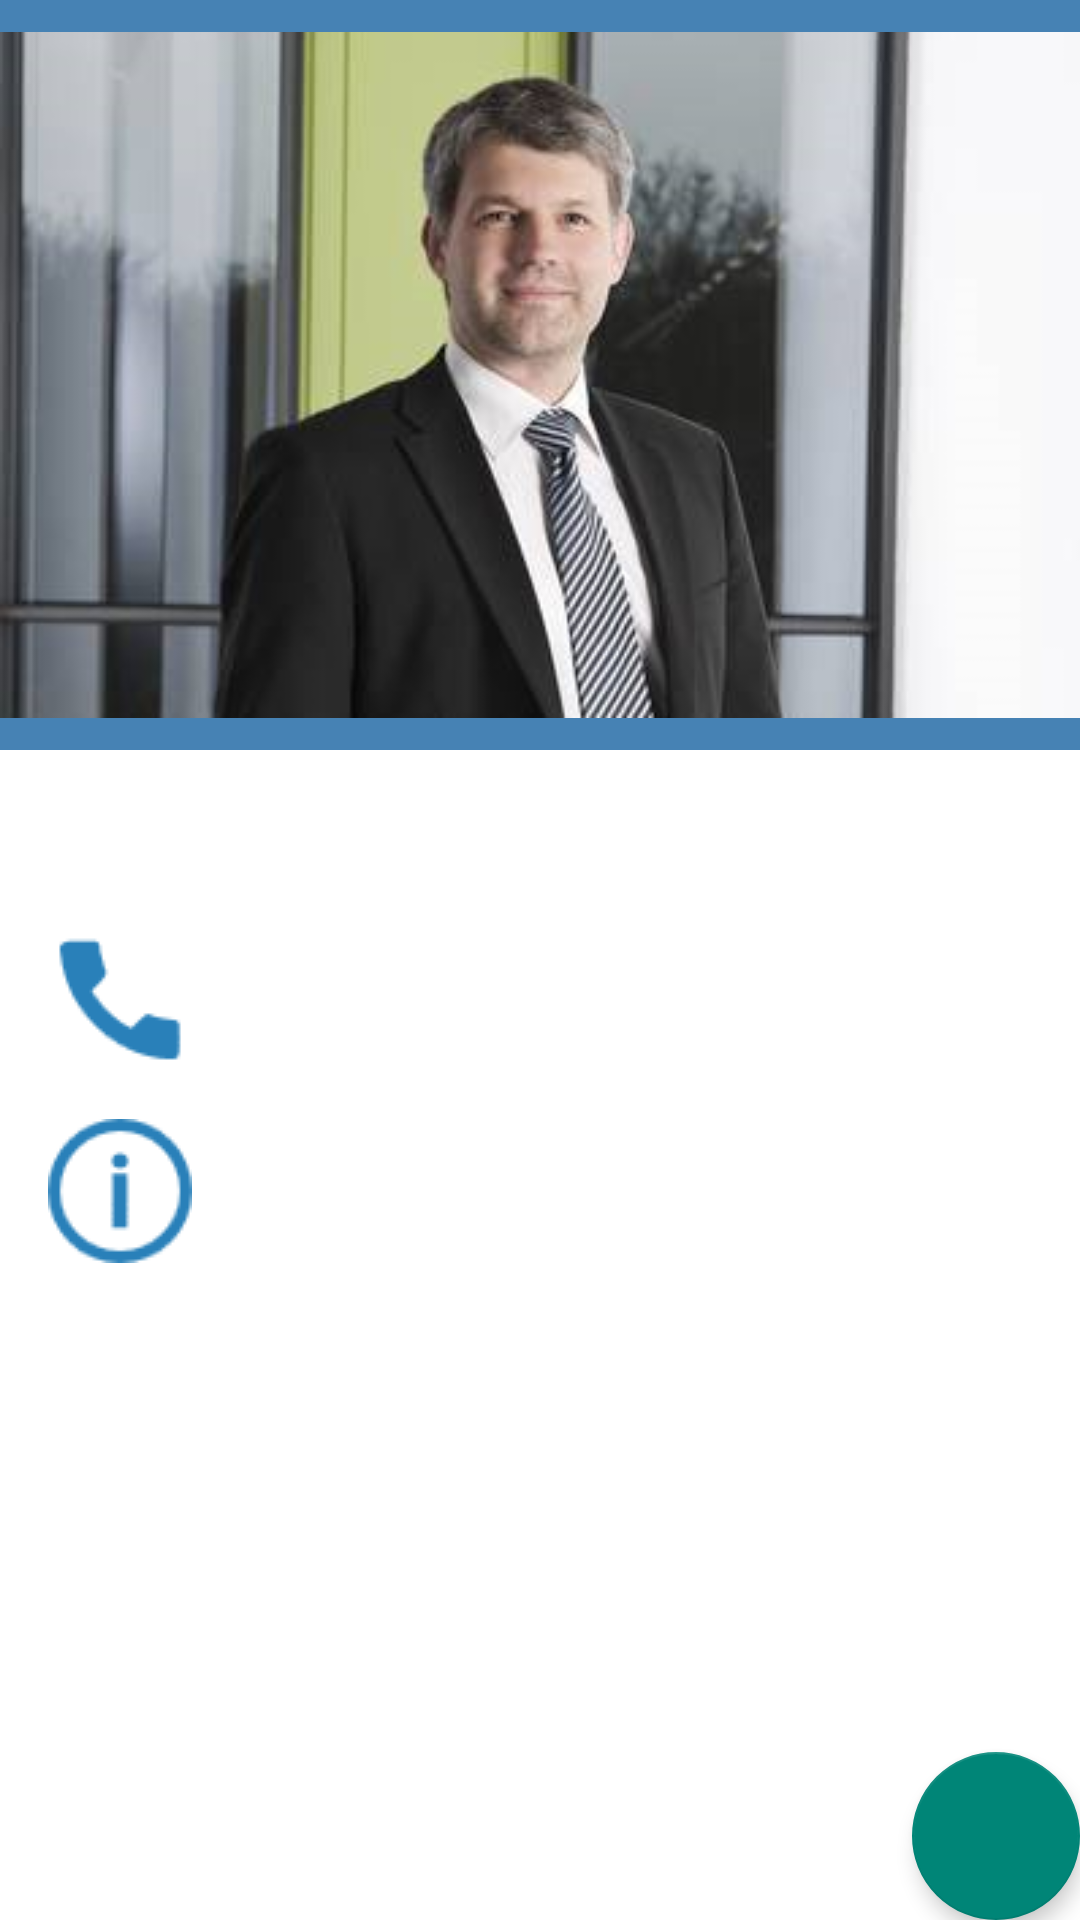

Reconstruct the res/layout file that produces this screen, plus the resources it refers to.
<!-- AndroidManifest.xml: application theme AppTheme -->
<!-- res/layout/lecturerdetail2.xml -->
<android.support.design.widget.CoordinatorLayout xmlns:android="http://schemas.android.com/apk/res/android"
    xmlns:app="http://schemas.android.com/apk/res-auto"
    android:layout_width="match_parent"
    android:layout_height="match_parent">

    <android.support.design.widget.AppBarLayout
        android:layout_width="match_parent"
        android:layout_height="250dp"
        android:theme="@style/ThemeOverlay.AppCompat.Dark.ActionBar">

        <android.support.design.widget.CollapsingToolbarLayout
            android:id="@+id/collapsing_toolbar"
            android:layout_width="match_parent"
            android:layout_height="match_parent"
            app:contentScrim="?attr/colorPrimary"
            app:layout_scrollFlags="scroll|exitUntilCollapsed">

            <ImageView
                android:layout_width="match_parent"
                android:layout_height="wrap_content"
                android:id="@+id/image_braun_detail"
                android:padding="0dp"
                android:layout_gravity="center_horizontal"
                android:layout_alignParentTop="true"
                android:src="@drawable/braun_detail"/>

            <android.support.v7.widget.Toolbar
                android:id="@+id/toolbar"
                android:layout_width="match_parent"
                android:layout_height="?attr/actionBarSize"
                app:layout_collapseMode="pin" />

        </android.support.design.widget.CollapsingToolbarLayout>

    </android.support.design.widget.AppBarLayout>
    <android.support.design.widget.FloatingActionButton
        android:id="@+id/fab"
        android:layout_width="wrap_content"
        android:layout_height="wrap_content"
        android:layout_gravity="right|bottom"
        android:layout_marginBottom="@dimen/md_keylines"
        android:layout_marginRight="@dimen/md_keylines"
        app:elevation="4dp"
        android:onClick="fab" />
    <android.support.v4.widget.NestedScrollView
        android:layout_width="match_parent"
        android:layout_height="match_parent"
        android:background="#ffffff"
        app:layout_behavior="@string/appbar_scrolling_view_behavior">

        <LinearLayout
            android:layout_width="match_parent"
            android:layout_height="match_parent"
            android:orientation="vertical"
            android:paddingTop="10dp"
            android:weightSum="1">


            <ImageButton
                android:layout_width="wrap_content"
                android:layout_height="wrap_content"
                android:id="@+id/icon_mail"
                android:src="@drawable/ic_email"
                android:layout_marginLeft="16dp"
                android:layout_marginTop="33dp"
                android:layout_marginRight="10dp"
                android:background="#ffffff"
                android:layout_below="@+id/image_braun_detail"
                android:layout_alignParentStart="true" />



            <ImageButton
                android:layout_width="wrap_content"
                android:layout_height="wrap_content"
                android:id="@+id/icon_phone"
                android:src="@drawable/ic_phone"
                android:layout_marginLeft="16dp"
                android:layout_marginRight="10dp"
                android:layout_marginTop="16dp"
                android:background="#ffffff"
                android:layout_below="@+id/icon_mail"
                />


            <ImageButton
                android:layout_width="wrap_content"
                android:layout_height="wrap_content"
                android:layout_marginRight="10dp"
                android:layout_marginTop="16dp"
                android:layout_marginLeft="16dp"
                android:id="@+id/icon_info"
                android:src="@drawable/ic_info"
                android:background="#f4f4f4"
                android:layout_below="@+id/icon_phone"

                />



        </LinearLayout>


    </android.support.v4.widget.NestedScrollView>

</android.support.design.widget.CoordinatorLayout>
<!-- resources referenced by this layout -->
<resources>
  <dimen name="md_keylines">16dp</dimen>
  <!-- drawable braun_detail: png bitmap (drawable, 76996 bytes) -->
  <!-- drawable ic_info: png bitmap (drawable, 1359 bytes) -->
  <!-- drawable ic_phone: png bitmap (drawable, 707 bytes) -->
  <style name="AppTheme" parent="Theme.AppCompat.Light.NoActionBar">
          
          <item name="colorPrimaryDark">@color/statusBarColor</item>
          <item name="colorPrimary">@color/toolBarColor</item>
          <item name="android:windowTranslucentStatus">true</item>
      </style>
  <color name="statusBarColor">#4169E1</color>
  <color name="toolBarColor">#4682B4</color>
</resources>
